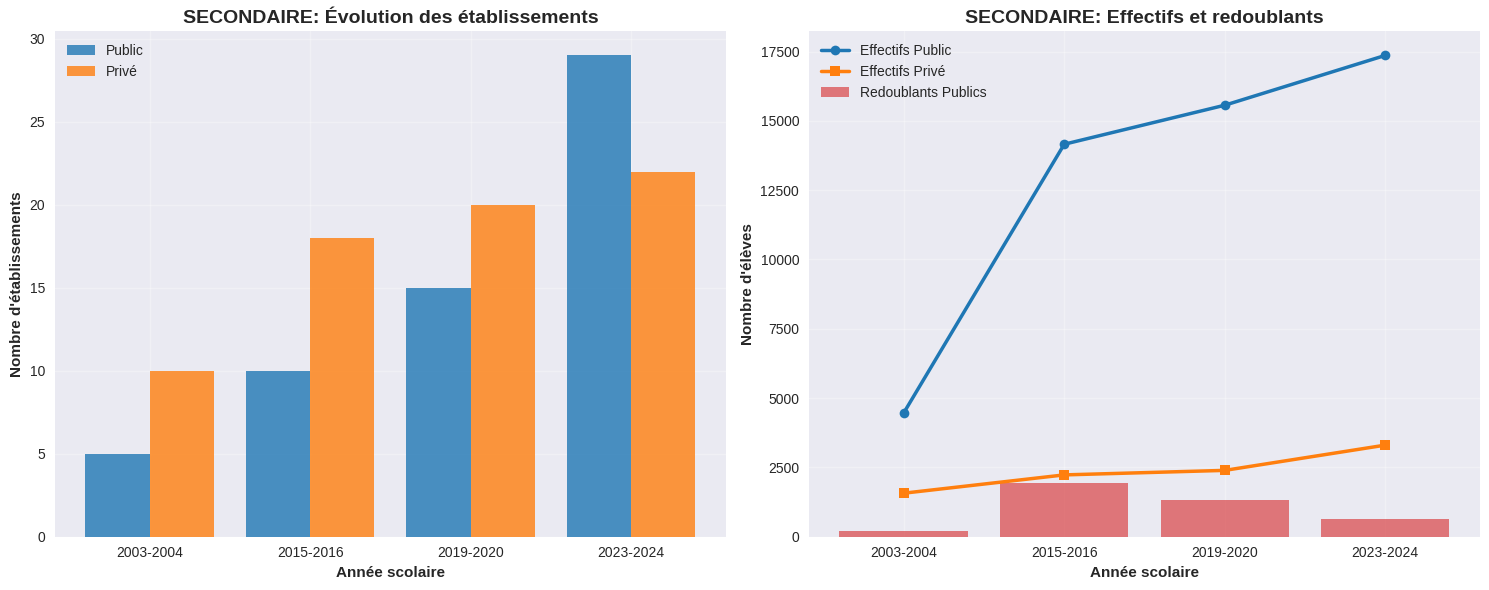

This chart was generated by the following Python code:
import matplotlib.pyplot as plt
import numpy as np

plt.style.use('seaborn-v0_8')
fig, (ax1, ax2) = plt.subplots(1, 2, figsize=(15, 6))

# Données
années = ['2003-2004', '2015-2016', '2019-2020', '2023-2024']
public = [5, 10, 15, 29]
privé = [10, 18, 20, 22]
effectifs_public = [4463, 14157, 15565, 17362]
effectifs_privé = [1570, 2230, 2393, 3304]
redoublants = [197, 1946, 1328, 637]

# Graphique 1: Établissements
x = np.arange(len(années))
ax1.bar(x - 0.2, public, width=0.4, label='Public', color='#1f77b4', alpha=0.8)
ax1.bar(x + 0.2, privé, width=0.4, label='Privé', color='#ff7f0e', alpha=0.8)

ax1.set_title('SECONDAIRE: Évolution des établissements', fontweight='bold', fontsize=14)
ax1.set_xlabel('Année scolaire', fontweight='bold')
ax1.set_ylabel("Nombre d'établissements", fontweight='bold')
ax1.set_xticks(x)
ax1.set_xticklabels(années)
ax1.legend()
ax1.grid(True, alpha=0.3)

# Graphique 2: Effectifs et redoublants
ax2.plot(années, effectifs_public, marker='o', linewidth=2.5, label='Effectifs Public', color='#1f77b4')
ax2.plot(années, effectifs_privé, marker='s', linewidth=2.5, label='Effectifs Privé', color='#ff7f0e')
ax2.bar(x, redoublants, alpha=0.6, label='Redoublants Publics', color='#d62728')

ax2.set_title('SECONDAIRE: Effectifs et redoublants', fontweight='bold', fontsize=14)
ax2.set_xlabel('Année scolaire', fontweight='bold')
ax2.set_ylabel("Nombre d'élèves", fontweight='bold')
ax2.set_xticks(x)
ax2.set_xticklabels(années)
ax2.legend()
ax2.grid(True, alpha=0.3)

plt.tight_layout()
plt.savefig('secondaire_analysis.png', dpi=300, bbox_inches='tight')
plt.show()

print("✅ Graphiques secondaire générés avec succès!")
print("📊 Insights:")
print("- Le public devient majoritaire (29 vs 22 établissements)")
print("- Croissance continue des effectifs publics")
print("- Chute spectaculaire des redoublants (-67% depuis 2015)")
